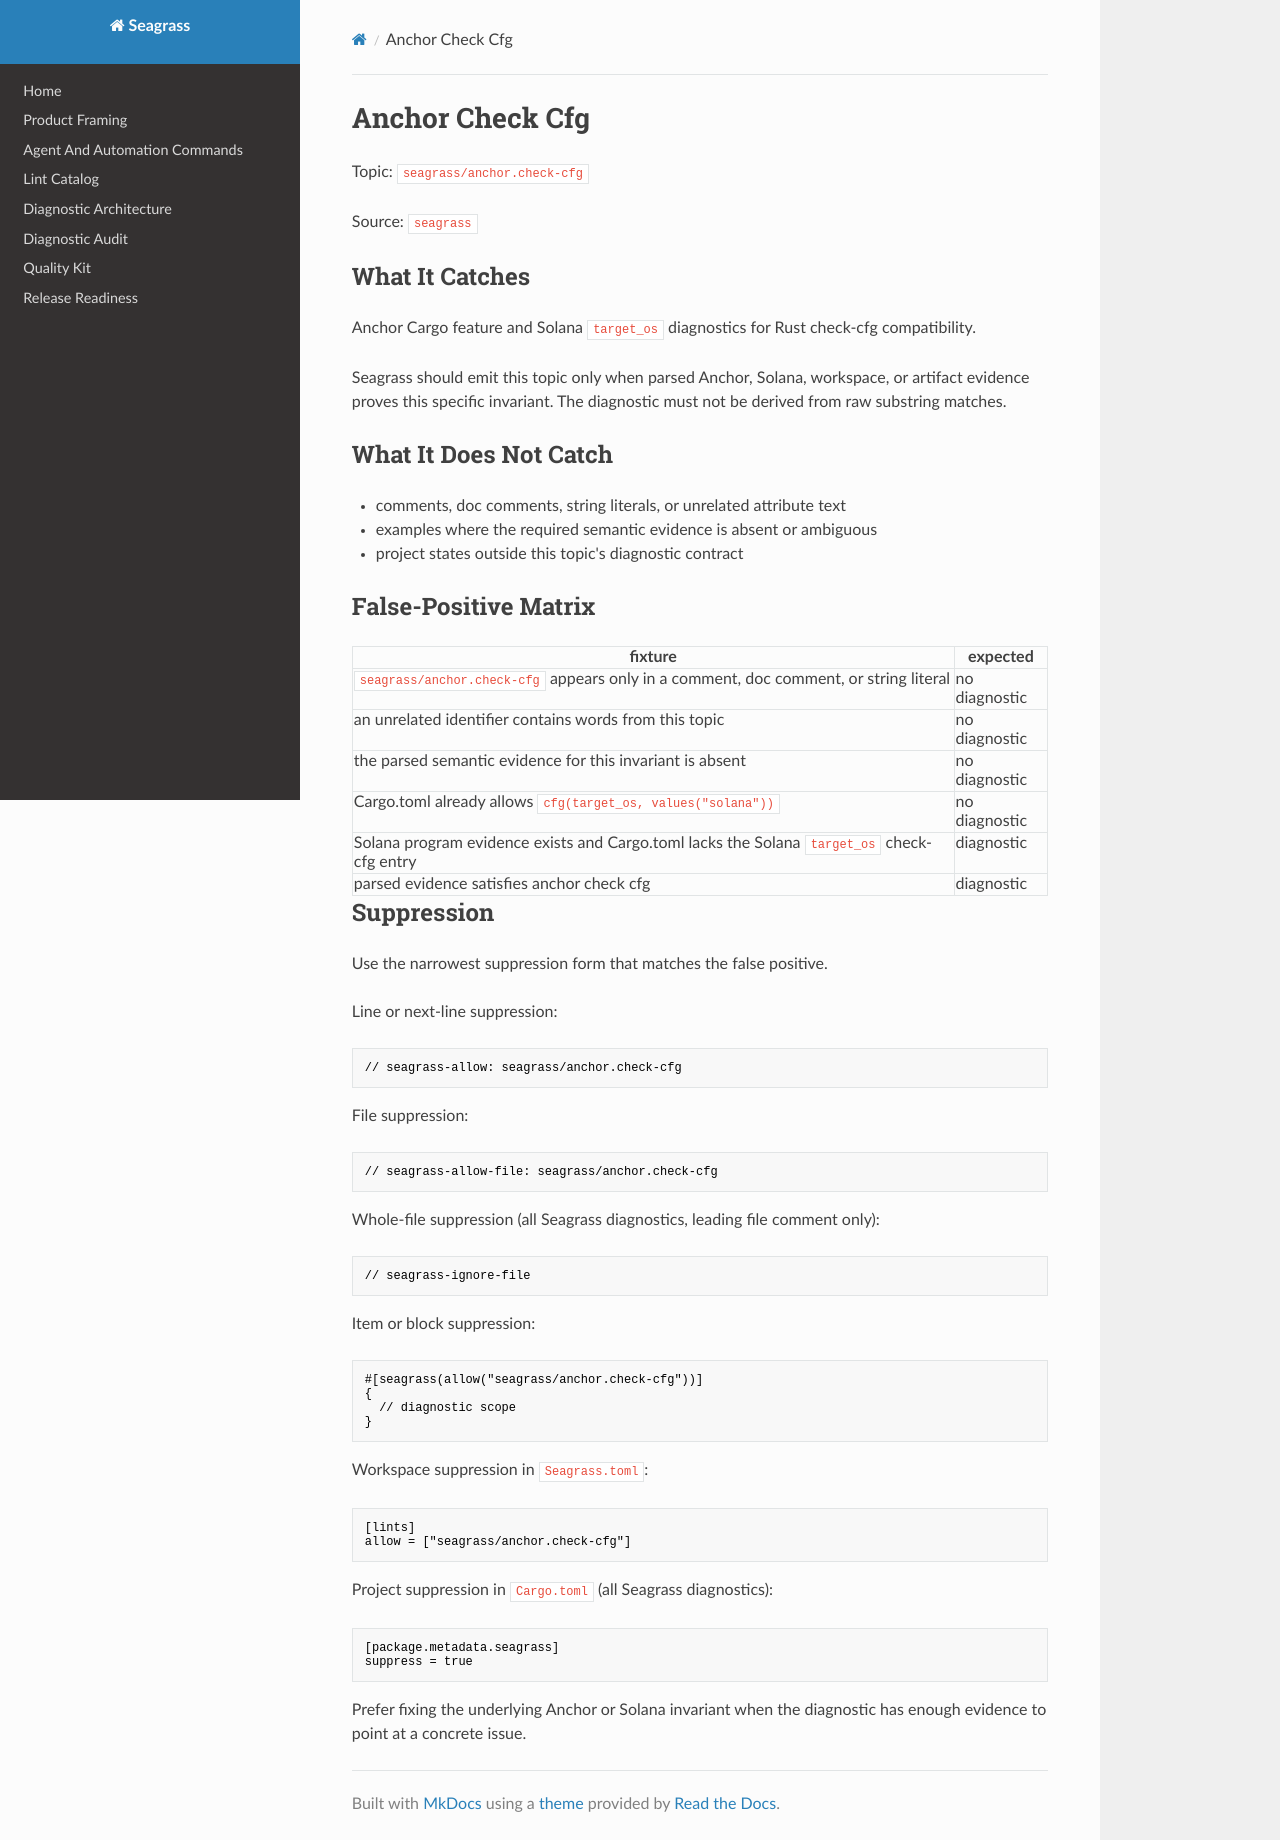

repository: heyAyushh/seagrass · page: lints/seagrass-anchor-check-cfg/index.html · generator: mkdocs

# Anchor Check Cfg

Topic: `seagrass/anchor.check-cfg`

Source: `seagrass`

## What It Catches

Anchor Cargo feature and Solana `target_os` diagnostics for Rust check-cfg
compatibility.

Seagrass should emit this topic only when parsed Anchor, Solana, workspace, or
artifact evidence proves this specific invariant. The diagnostic must not be
derived from raw substring matches.

## What It Does Not Catch

- comments, doc comments, string literals, or unrelated attribute text
- examples where the required semantic evidence is absent or ambiguous
- project states outside this topic's diagnostic contract

## False-Positive Matrix

| fixture | expected |
| --- | --- |
| `seagrass/anchor.check-cfg` appears only in a comment, doc comment, or string literal | no diagnostic |
| an unrelated identifier contains words from this topic | no diagnostic |
| the parsed semantic evidence for this invariant is absent | no diagnostic |
| Cargo.toml already allows `cfg(target_os, values("solana"))` | no diagnostic |
| Solana program evidence exists and Cargo.toml lacks the Solana `target_os` check-cfg entry | diagnostic |
| parsed evidence satisfies anchor check cfg | diagnostic |

## Suppression

Use the narrowest suppression form that matches the false positive.

Line or next-line suppression:

```rust
// seagrass-allow: seagrass/anchor.check-cfg
```

File suppression:

```rust
// seagrass-allow-file: seagrass/anchor.check-cfg
```

Whole-file suppression (all Seagrass diagnostics, leading file comment only):

```rust
// seagrass-ignore-file
```

Item or block suppression:

```rust
#[seagrass(allow("seagrass/anchor.check-cfg"))]
{
  // diagnostic scope
}
```

Workspace suppression in `Seagrass.toml`:

```toml
[lints]
allow = ["seagrass/anchor.check-cfg"]
```

Project suppression in `Cargo.toml` (all Seagrass diagnostics):

```toml
[package.metadata.seagrass]
suppress = true
```

Prefer fixing the underlying Anchor or Solana invariant when the diagnostic has
enough evidence to point at a concrete issue.
